Run: headless pygame with SDL's dummy video driver; simulated clock (each Clock.tick advances the game by its frame time, no real sleeping); random seed 0; keys injected as events and as key.get_pressed() state; no mouse input.
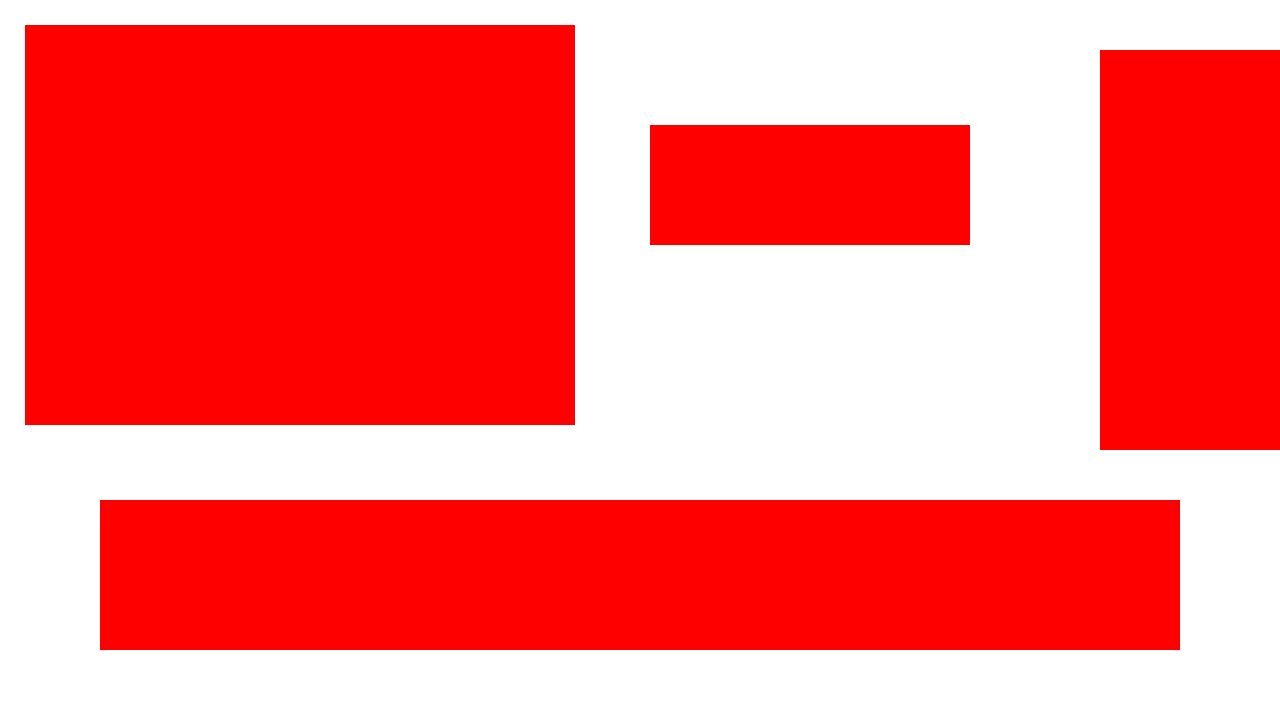
Frame 1 of 4 · flips 1–60 · no input
Frame 2 of 4 · flips 61–180 · tapped SPACE, RETURN · held RIGHT (→), D · screen unchanged from frame 1, image omitted
Frame 3 of 4 · flips 181–300 · held DOWN (↓), S · screen unchanged from frame 2, image omitted
Frame 4 of 4 · flips 301–420 · held LEFT (←), A, UP (↑), W · screen unchanged from frame 3, image omitted

The pygame program that drew these frames:

import pygame
import sys

#initialize pygame
pygame.init

#set up the screen
screen_width, screen_height = 1280,720
screen = pygame.display.set_mode((screen_width, screen_height))
pygame.display.set_caption("Pygame Example")

#set up the colours
WHITE = (255, 255, 255)
RED = (255, 0, 0)

#set up the clock
clock = pygame.time.Clock()

#main game loop
running = True
while running:
    #handle events
    for event in pygame.event.get():
        if event.type == pygame.QUIT:
            running = False
    
    #clear the screen
    screen.fill(WHITE)

    #draw a red rectangle
    pygame.draw.rect(screen, RED, (25, 25, 550, 400))

    pygame.draw.rect(screen, RED, (650, 125, 320, 120))

    pygame.draw.rect(screen, RED, (100, 500, 1080, 150))

    pygame.draw.rect(screen, RED, (1100, 50, 180, 400))

    #update the display
    pygame.display.flip()

    #cap the frame rate
    clock.tick(60)

#quit pygame
pygame.quit()
sys.exit()
